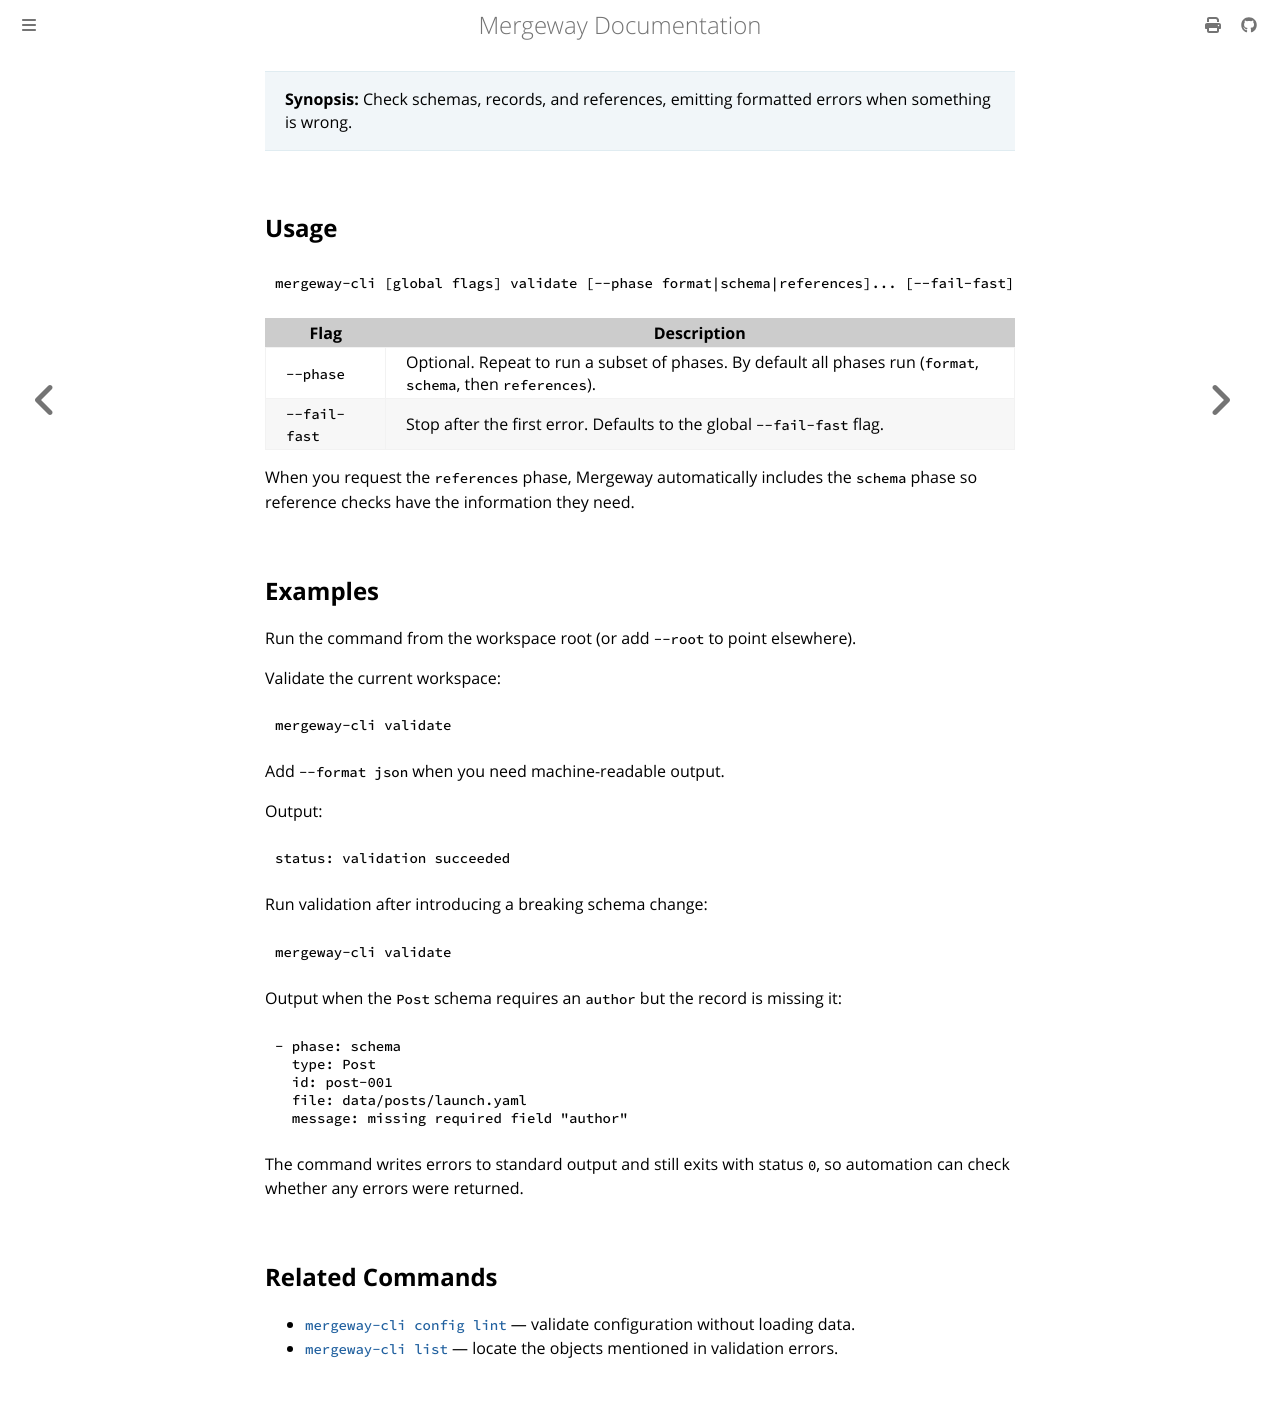

repository: mergewayhq/mergeway-cli · page: cli-reference/validate.html · generator: mdbook

---
title: "mergeway-cli validate"
linkTitle: "validate"
description: "Check schemas, records, and references and report formatted errors."
---

> **Synopsis:** Check schemas, records, and references, emitting formatted errors when something is wrong.

## Usage

```bash
mergeway-cli [global flags] validate [--phase format|schema|references]... [--fail-fast]
```

| Flag          | Description                                                                                                    |
| ------------- | -------------------------------------------------------------------------------------------------------------- |
| `--phase`     | Optional. Repeat to run a subset of phases. By default all phases run (`format`, `schema`, then `references`). |
| `--fail-fast` | Stop after the first error. Defaults to the global `--fail-fast` flag.                                         |

When you request the `references` phase, Mergeway automatically includes the `schema` phase so reference checks have the information they need.

## Examples

Run the command from the workspace root (or add `--root` to point elsewhere).

Validate the current workspace:

```bash
mergeway-cli validate
```

Add `--format json` when you need machine-readable output.

Output:

```yaml
status: validation succeeded
```

Run validation after introducing a breaking schema change:

```bash
mergeway-cli validate
```

Output when the `Post` schema requires an `author` but the record is missing it:

```yaml
- phase: schema
  type: Post
  id: post-001
  file: data/posts/launch.yaml
  message: missing required field "author"
```

The command writes errors to standard output and still exits with status `0`, so automation can check whether any errors were returned.

## Related Commands

- [`mergeway-cli config lint`](config-lint.md) — validate configuration without loading data.
- [`mergeway-cli list`](list.md) — locate the objects mentioned in validation errors.
